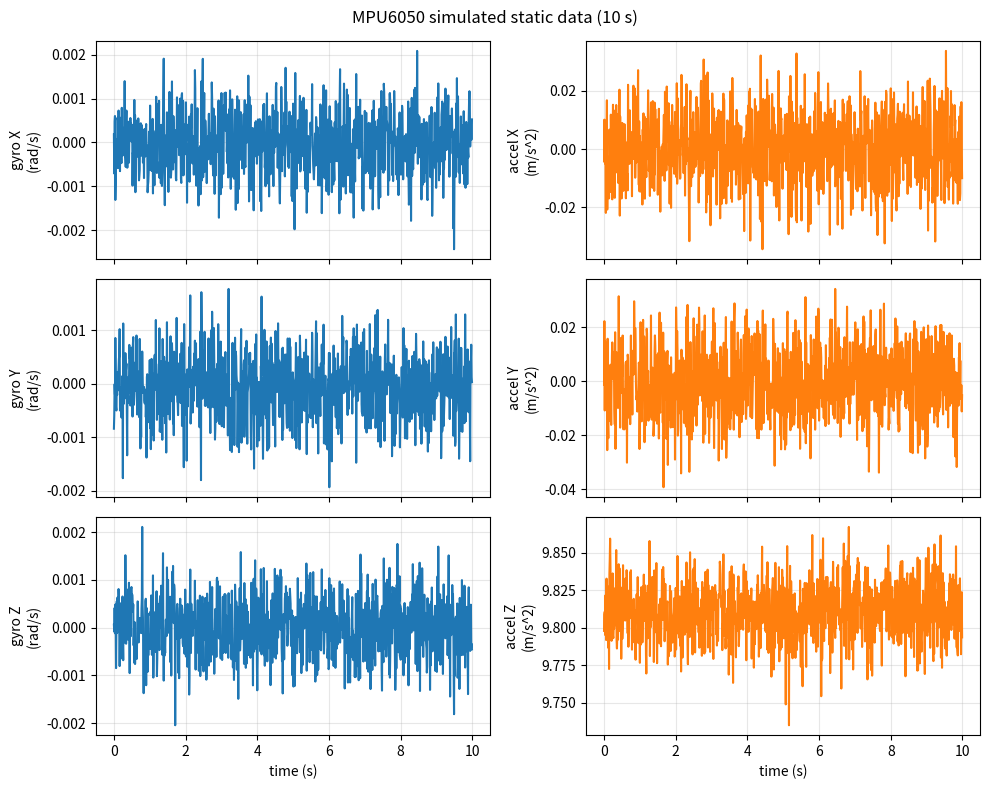

This chart was generated by the following Python code:
import numpy as np
from dataclasses import dataclass, field
from scipy.signal import lfilter
import matplotlib.pyplot as plt

G = 9.81

@dataclass
class AxisNoiseParams:
    N: float        # white-noise density, unit/sqrt(Hz)
    B: float        # Gauss-Markov bias std, same unit as sensor output
    tau_c: float    # bias correlation time, s

# Real measured parameters (Gonzalez & Dabove 2019, Table 2), per axis [X, Y, Z]
MPU6050_GYRO_DEFAULT = [
    AxisNoiseParams(N=6.625e-5, B=1.674e-5, tau_c=900.0),  # X, rad/s/sqrt(Hz), rad/s, s
    AxisNoiseParams(N=5.934e-5, B=2.301e-5, tau_c=200.0),  # Y
    AxisNoiseParams(N=6.050e-5, B=1.462e-5, tau_c=200.0),  # Z
]
MPU6050_ACCEL_DEFAULT = [
    AxisNoiseParams(N=1.156e-3, B=3.703e-4, tau_c=30.0),   # X, (m/s^2)/sqrt(Hz), m/s^2, s
    AxisNoiseParams(N=1.252e-3, B=2.501e-4, tau_c=300.0),  # Y
    AxisNoiseParams(N=1.820e-3, B=5.058e-4, tau_c=200.0),  # Z
]

def gauss_markov_bias(n, dt, B, tau_c, rng):
    """
    First-Order Gauss-Markov bias
    Ornstein-Uhlenbeck process: db/dt = -b/tau + noise
    with stationary std B and correlation time tau_c.
    """

    # if there is no standard deviation, then bias would be zero for all values
    if B <= 0:
        return np.zeros(n)
    
    phi = np.exp(-dt / tau_c)
    q = B * np.sqrt(1.0 - phi ** 2) # q = B*sqrt(1-e^(2*(-dt/tau_c))

    # Throw away some initial values to let the bias settle into steady state
    burn_in = int(5 * tau_c / dt)
    white = rng.standard_normal(burn_in + n)
    return lfilter([q], [1.0, -phi], white)[burn_in:]

@dataclass
class MPU6050Config:
    sample_rate_hz: float = 100.0
    gyro_params: list = field(default_factory=lambda: MPU6050_GYRO_DEFAULT)
    accel_params: list = field(default_factory=lambda: MPU6050_ACCEL_DEFAULT)

    gyro_constant_bias_rad_s: np.ndarray = field(default_factory=lambda: np.zeros(3))
    accel_constant_bias_mps2: np.ndarray = field(default_factory=lambda: np.zeros(3))
    seed: int = None

class MPU6050Simulator:
    def __init__(self, config: MPU6050Config):
        self.config = config
        self.rng = np.random.default_rng(self.config.seed)

    def simulate(self, true_gyro_rad_s, true_accel_mps2, duration_s):
        """
        true_gyro_rad_s, true_accel_mps2: (3,) constant vector
        
        Retruns (t, gyro_meas_rad_s, accel_meas_mps2)"""

        fs = self.config.sample_rate_hz # Frequency of the sample
        dt = 1.0 / fs # f = 1/T -> T = 1/f

        true_gyro_rad_s = np.asarray(true_gyro_rad_s)
        true_accel_mps2 = np.asarray(true_accel_mps2)

        if true_gyro_rad_s.ndim == 1:
            n = int(round(duration_s * fs))
            true_gyro_rad_s = np.tile(true_gyro_rad_s, (n,1))
            true_accel_mps2 = np.tile(true_accel_mps2, (n,1))
        else:
            n = true_gyro_rad_s.shape[0]

        t = np.arange(n) * dt
        gyro_meas = np.empty((n,3))
        accel_meas = np.empty((n, 3))

        for axis in range(3):
            gp = self.config.gyro_params[axis] # Gyro param
            gyro_white = gp.N * np.sqrt(fs) * self.rng.standard_normal(n)
            gyro_bias = gauss_markov_bias(n, dt, gp.B, gp.tau_c, self.rng)
            gyro_meas[:, axis] = (true_gyro_rad_s[:, axis]
                                  + self.config.gyro_constant_bias_rad_s[axis]
                                  + gyro_white + gyro_bias)
            
            ap = self.config.accel_params[axis] # Accel param
            accel_white = ap.N * np.sqrt(fs) * self.rng.standard_normal(n)
            accel_bias = gauss_markov_bias(n, dt, ap.B, ap.tau_c, self.rng)
            accel_meas[:, axis] = (true_accel_mps2[:, axis]
                                   + self.config.accel_constant_bias_mps2[axis]
                                   + accel_bias + accel_white)
            
        return t, gyro_meas, accel_meas
        
    def simulate_static(self, duration_s, level_accel_mps2=(0.0, 0.0, G)):
        """
        For convenience, we'll set the IMU at rest, ground level 0, and
        let gravity be the only force acting on the accelerometer.
        """
        return self.simulate(
            true_gyro_rad_s = np.zeros(3),
            true_accel_mps2=np.array(level_accel_mps2),
            duration_s=duration_s
        )

def plot_imu_data(t, gyro, accel, title="MPU6050 simulated data"):
    """
    Time-series plot of simulated gyro (rad/s) and accel (m/s^2)
    """

    axis_labels = ["X", "Y", "Z"]
    fig, axes = plt.subplots(3, 2, figsize = (10, 8), sharex = True)

    for i in range(3):
        axes[i, 0].plot(t, gyro[:, i], color="C0")
        axes[i, 0].set_ylabel(f"gyro {axis_labels[i]}\n(rad/s)")
        axes[i, 0].grid(alpha=0.3)

        axes[i, 1].plot(t, accel[:, i], color="C1")
        axes[i, 1].set_ylabel(f"accel {axis_labels[i]}\n(m/s^2)")
        axes[i, 1].grid(alpha=0.3)


    axes[-1, 0].set_xlabel("time (s)")
    axes[-1, 1].set_xlabel("time (s)")

    fig.suptitle(title)
    fig.tight_layout()
    return fig

if __name__ == "__main__":
    sim = MPU6050Simulator(MPU6050Config(sample_rate_hz=100.0, seed=42))
    t, gyro, accel = sim.simulate_static(duration_s=10.0)

    fig = plot_imu_data(t, gyro, accel, title="MPU6050 simulated static data (10 s)")
    fig.savefig("mpu6050_simulatd_data.png", dpi=150)
    
